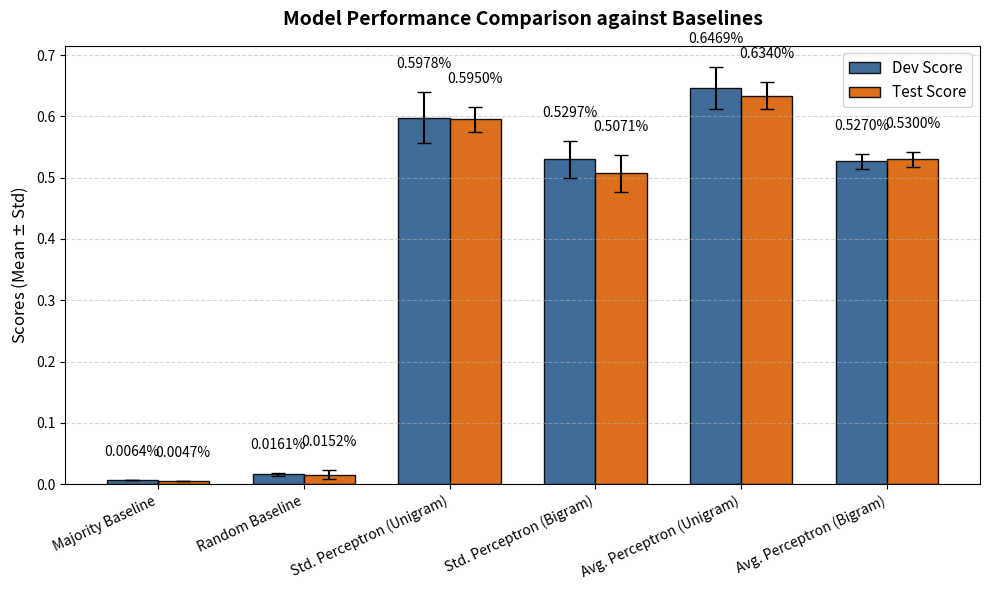

This figure's Python source:
import matplotlib.pyplot as plt
import numpy as np

# Data from the table
methods = [
    "Majority Baseline",
    "Random Baseline",
    "Std. Perceptron (Unigram)",
    "Std. Perceptron (Bigram)",
    "Avg. Perceptron (Unigram)",
    "Avg. Perceptron (Bigram)"
]

dev_means = [0.0064, 0.0161, 0.5978, 0.5297, 0.6469, 0.5270]
dev_stds = [0.0000, 0.0027, 0.0416, 0.0299, 0.0341, 0.0122]

test_means = [0.0047, 0.0152, 0.5950, 0.5071, 0.6340, 0.5300]
test_stds = [0.0000, 0.0075, 0.0199, 0.0298, 0.0221, 0.0123]

x = np.arange(len(methods))
width = 0.35

fig, ax = plt.subplots(figsize=(10, 6))

# Plot bars with error bars
rects1 = ax.bar(x - width/2, dev_means, width, yerr=dev_stds, label='Dev Score',
                color='#2b5c8f', capsize=5, edgecolor='black', alpha=0.9)
rects2 = ax.bar(x + width/2, test_means, width, yerr=test_stds, label='Test Score',
                color='#d95f02', capsize=5, edgecolor='black', alpha=0.9)

# Labels and styling
ax.set_ylabel(r'Scores (Mean $\pm$ Std)', fontsize=12)
ax.set_title('Model Performance Comparison against Baselines', fontsize=14, fontweight='bold', pad=15)
ax.set_xticks(x)
ax.set_xticklabels(methods, rotation=25, ha="right", fontsize=10)
ax.legend(fontsize=11)
ax.grid(axis='y', linestyle='--', alpha=0.5)

ax.bar_label(rects1, padding=15, fmt='%.4f%%')
ax.bar_label(rects2, padding=15, fmt='%.4f%%')

plt.tight_layout()
plt.show()
